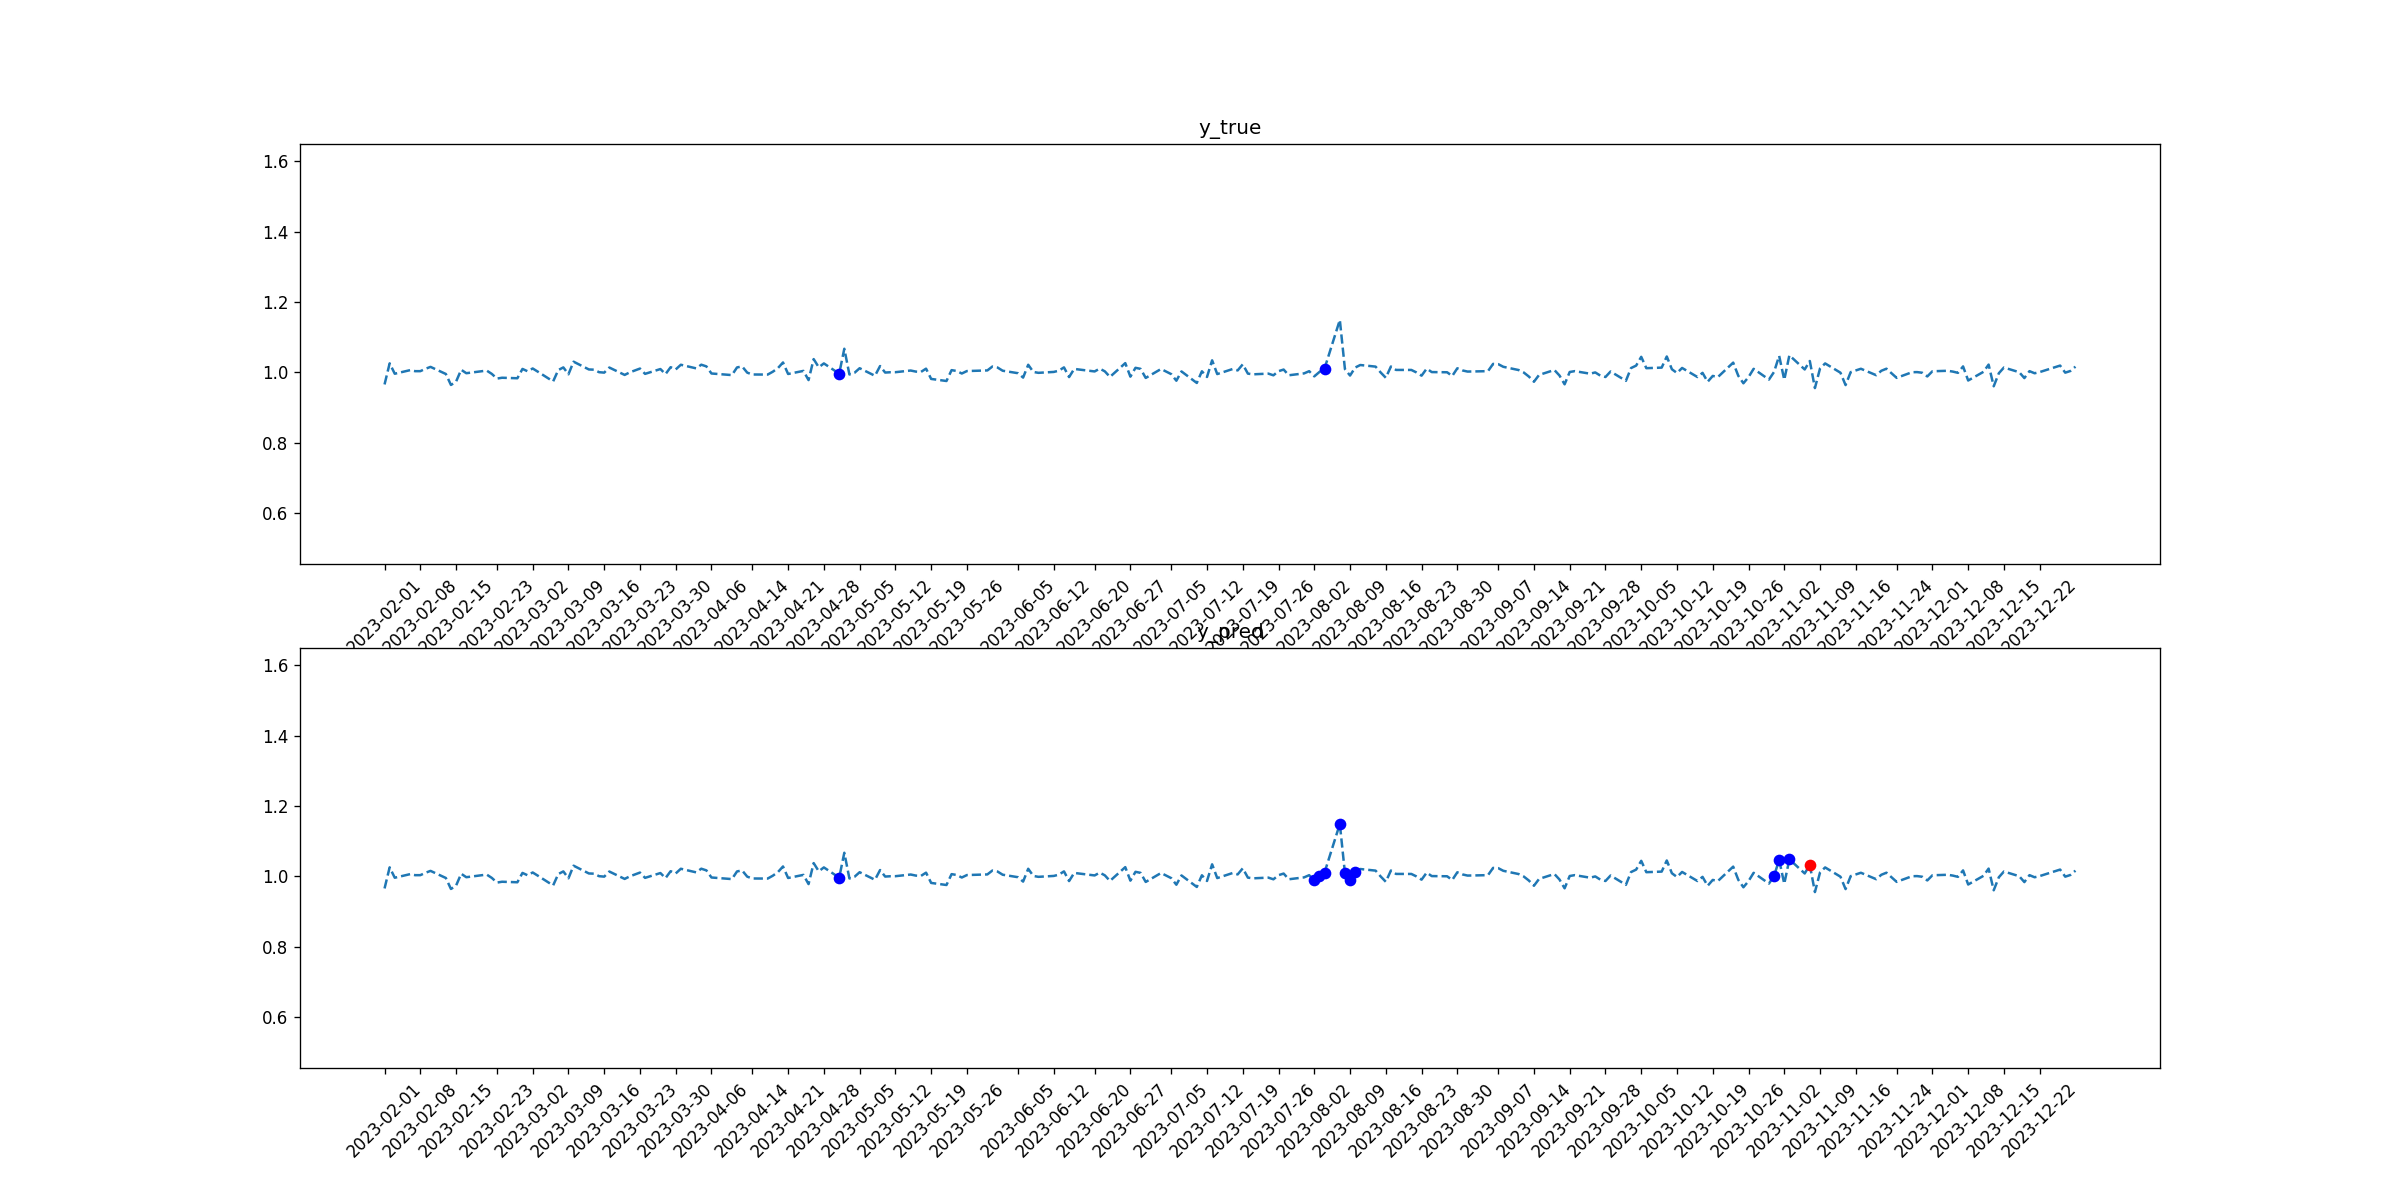

The table this chart was drawn from, first rows:
tid, symbol, close, target_1, pred_1, target_2, pred_2
2023-02-01, LLY, 0.9654, 0, 0, 0, 0
2023-02-02, LLY, 1.025, 0, 0, 0, 0
2023-02-03, LLY, 0.9958, 0, 0, 0, 0
2023-02-06, LLY, 1.006, 0, 0, 0, 0
2023-02-07, LLY, 1.003, 0, 0, 0, 0
2023-02-08, LLY, 1.003, 0, 0, 0, 0
2023-02-09, LLY, 1.01, 0, 0, 0, 0
2023-02-10, LLY, 1.015, 0, 0, 0, 0
2023-02-13, LLY, 0.9951, 0, 0, 0, 0
2023-02-14, LLY, 0.9639, 0, 0, 0, 0
2023-02-15, LLY, 0.9733, 0, 0, 0, 0
2023-02-16, LLY, 1.007, 0, 0, 0, 0
2023-02-17, LLY, 0.9973, 0, 0, 0, 0
2023-02-21, LLY, 1.005, 0, 0, 0, 0
2023-02-22, LLY, 0.9953, 0, 0, 0, 0
2023-02-23, LLY, 0.982, 0, 0, 0, 0
2023-02-24, LLY, 0.9844, 0, 0, 0, 0
2023-02-27, LLY, 0.9829, 0, 0, 0, 0
2023-02-28, LLY, 1.009, 0, 0, 0, 0
2023-03-01, LLY, 1.003, 0, 0, 0, 0
2023-03-02, LLY, 1.011, 0, 0, 0, 0
2023-03-03, LLY, 1.002, 0, 0, 0, 0
2023-03-06, LLY, 0.9739, 0, 0, 0, 0
2023-03-07, LLY, 1.006, 0, 0, 0, 0
2023-03-08, LLY, 1.014, 0, 0, 0, 0
2023-03-09, LLY, 0.9942, 0, 0, 0, 0
2023-03-10, LLY, 1.03, 0, 0, 0, 0
2023-03-13, LLY, 1.008, 0, 0, 0, 0
2023-03-14, LLY, 1.007, 0, 0, 0, 0
2023-03-15, LLY, 1, 0, 0, 0, 0
2023-03-16, LLY, 0.9989, 0, 0, 0, 0
2023-03-17, LLY, 1.013, 0, 0, 0, 0
2023-03-20, LLY, 0.9924, 0, 0, 0, 0
2023-03-21, LLY, 0.9997, 0, 0, 0, 0
2023-03-22, LLY, 1.005, 0, 0, 0, 0
2023-03-23, LLY, 1.01, 0, 0, 0, 0
2023-03-24, LLY, 0.9954, 0, 0, 0, 0
2023-03-27, LLY, 1.009, 0, 0, 0, 0
2023-03-28, LLY, 0.9947, 0, 0, 0, 0
2023-03-29, LLY, 1.014, 0, 0, 0, 0
2023-03-30, LLY, 1.008, 0, 0, 0, 0
2023-03-31, LLY, 1.021, 0, 0, 0, 0
2023-04-03, LLY, 1.011, 0, 0, 0, 0
2023-04-04, LLY, 1.021, 0, 0, 0, 0
2023-04-05, LLY, 1.017, 0, 0, 0, 0
2023-04-06, LLY, 0.9965, 0, 0, 0, 0
2023-04-10, LLY, 0.9919, 0, 0, 0, 0
2023-04-11, LLY, 1.014, 0, 0, 0, 0
2023-04-12, LLY, 1.017, 0, 0, 0, 0
2023-04-13, LLY, 0.9989, 0, 0, 0, 0
2023-04-14, LLY, 0.9936, 0, 0, 0, 0
2023-04-17, LLY, 0.9934, 0, 0, 0, 0
2023-04-18, LLY, 1.002, 0, 0, 0, 0
2023-04-19, LLY, 1.012, 0, 0, 0, 0
2023-04-20, LLY, 1.028, 0, 0, 0, 0
2023-04-21, LLY, 0.9951, 0, 0, 0, 0
2023-04-24, LLY, 1.004, 0, 0, 0, 0
2023-04-25, LLY, 0.9777, 0, 0, 0, 0
2023-04-26, LLY, 1.037, 0, 0, 0, 0
2023-04-27, LLY, 1.014, 0, 0, 0, 0
... 170 more rows
